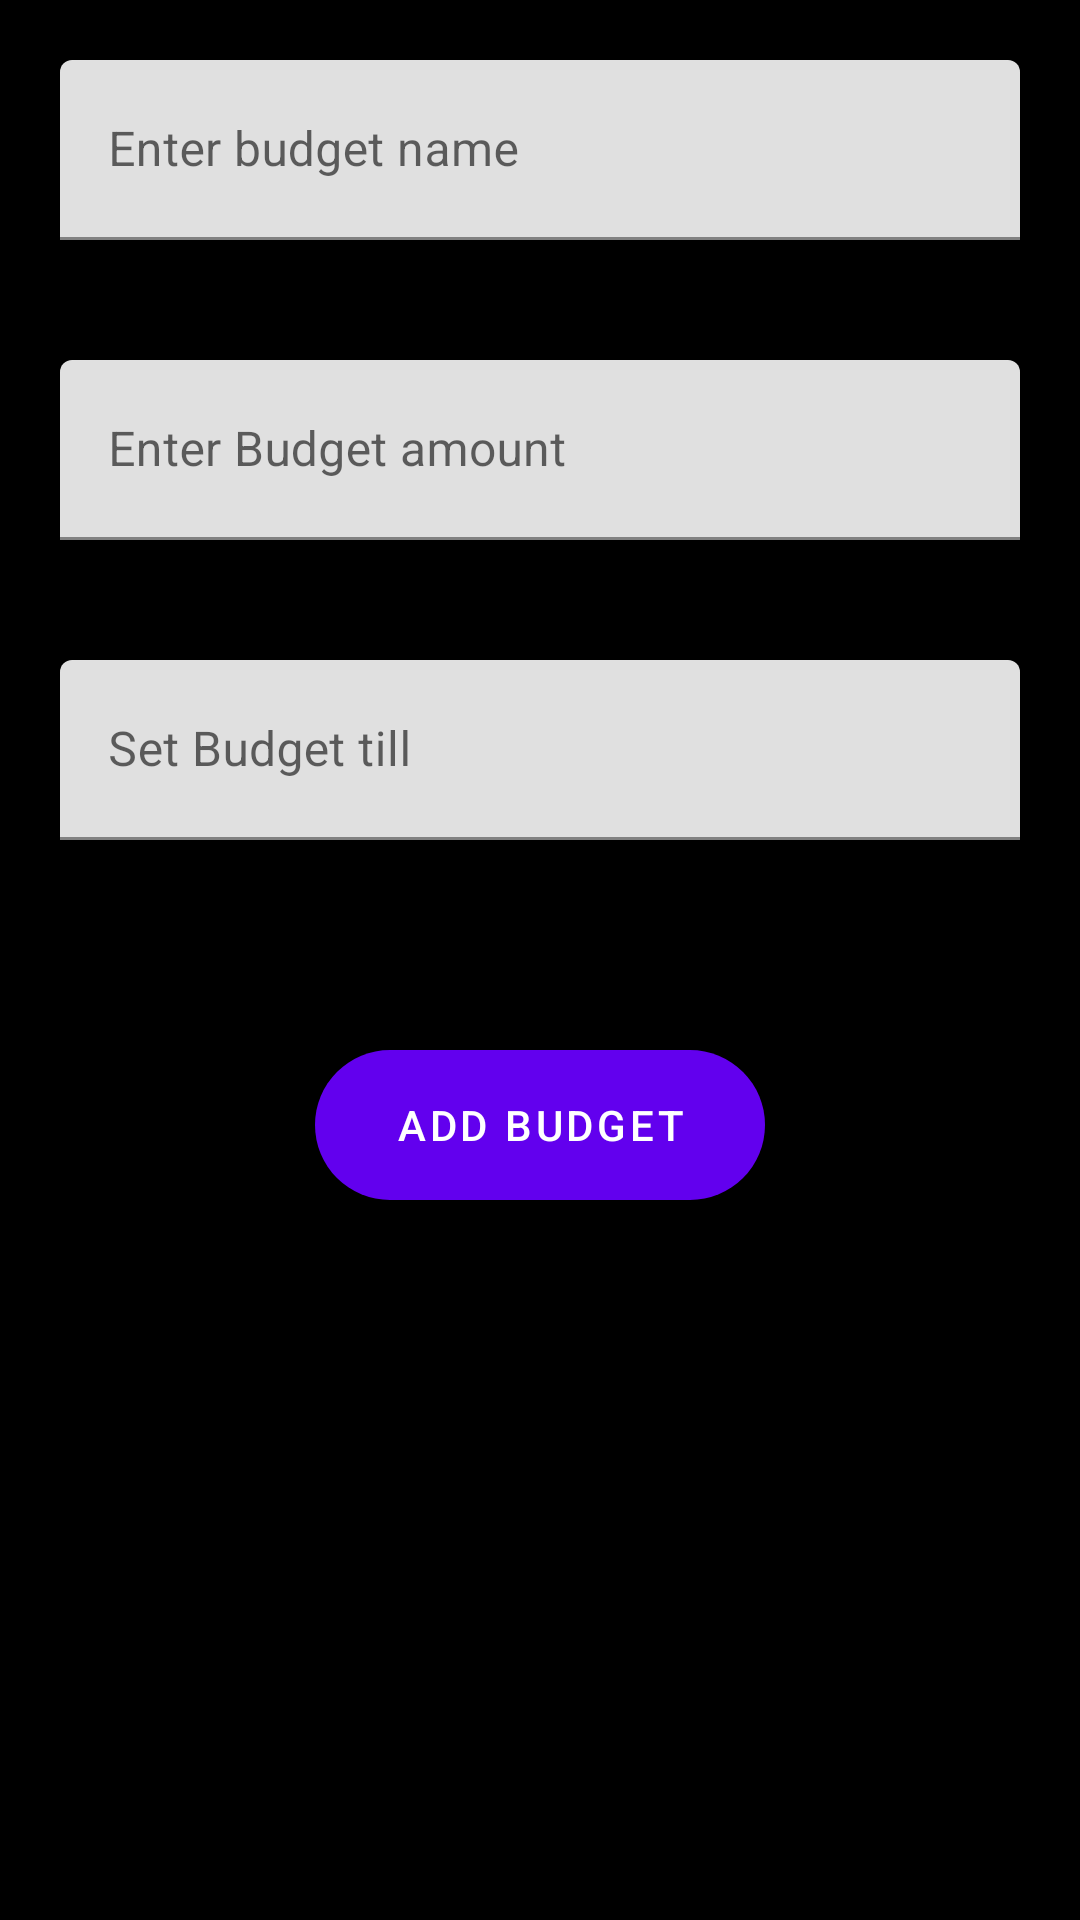

Reconstruct the res/layout file that produces this screen, plus the resources it refers to.
<!-- AndroidManifest.xml: fallback theme Theme.MaterialComponents.DayNight.NoActionBar -->
<!-- res/layout/fragment_budget_frag.xml -->
<?xml version="1.0" encoding="utf-8"?>
<FrameLayout xmlns:android="http://schemas.android.com/apk/res/android"
    xmlns:tools="http://schemas.android.com/tools"
    android:layout_width="match_parent"
    android:layout_height="match_parent"
    tools:context=".Budget_frag"
    android:background="@color/black">

    <LinearLayout
        android:layout_width="match_parent"
        android:layout_height="match_parent"
        android:orientation="vertical">

        <com.google.android.material.textfield.TextInputLayout
            android:layout_width="match_parent"
            android:layout_height="wrap_content"
            android:layout_margin="10dp">

            <com.google.android.material.textfield.TextInputEditText
                android:layout_width="match_parent"
                android:layout_height="60dp"
                android:hint="Enter budget name"
                android:id="@+id/budname"
                android:textColorHint="@color/blue"
                android:textColor="@color/white"
                android:layout_margin="10dp"
                />
        </com.google.android.material.textfield.TextInputLayout>

        <com.google.android.material.textfield.TextInputLayout
            android:layout_width="match_parent"
            android:layout_height="wrap_content"
            android:layout_margin="10dp">

            <com.google.android.material.textfield.TextInputEditText
                android:layout_width="match_parent"
                android:layout_height="60dp"
                android:hint="Enter Budget amount"
                android:inputType="number"
                android:id="@+id/bud_amount"
                android:textColor="@color/white"
                android:textColorHint="@color/blue"
                android:layout_margin="10dp"/>
        </com.google.android.material.textfield.TextInputLayout>

        <com.google.android.material.textfield.TextInputLayout
            android:layout_width="match_parent"
            android:layout_height="wrap_content"
            android:layout_margin="10dp">

            <com.google.android.material.textfield.TextInputEditText
                android:layout_width="match_parent"
                android:layout_height="60dp"
                android:id="@+id/buddate"
                android:hint="Set Budget till"
                android:textColor="@color/white"
                android:textColorHint="@color/blue"
                android:focusable="false"
                android:clickable="true"
                android:layout_margin="10dp"/>
        </com.google.android.material.textfield.TextInputLayout>

        <Button
            android:layout_width="150dp"
            android:layout_height="wrap_content"
            android:background="@drawable/btncurve"
            android:text="Add Budget"
            android:id="@+id/addbudbtn"
            android:layout_gravity="center"
            android:layout_margin="50dp"
            ></Button>
    </LinearLayout>

</FrameLayout>
<!-- resources referenced by this layout -->
<resources>
  <color name="black">#FF000000</color>
  <color name="blue">#09B1FD</color>
  <color name="white">#FFFFFFFF</color>
  <!-- drawable btncurve (drawable) -->
  <?xml version="1.0" encoding="utf-8"?>
  <shape xmlns:android="http://schemas.android.com/apk/res/android">
   <solid android:color="@color/blue">
   </solid>
      <corners android:radius="40dp"></corners>
      <size android:width="120dp"
          android:height="50dp"></size>
  </shape>
</resources>
